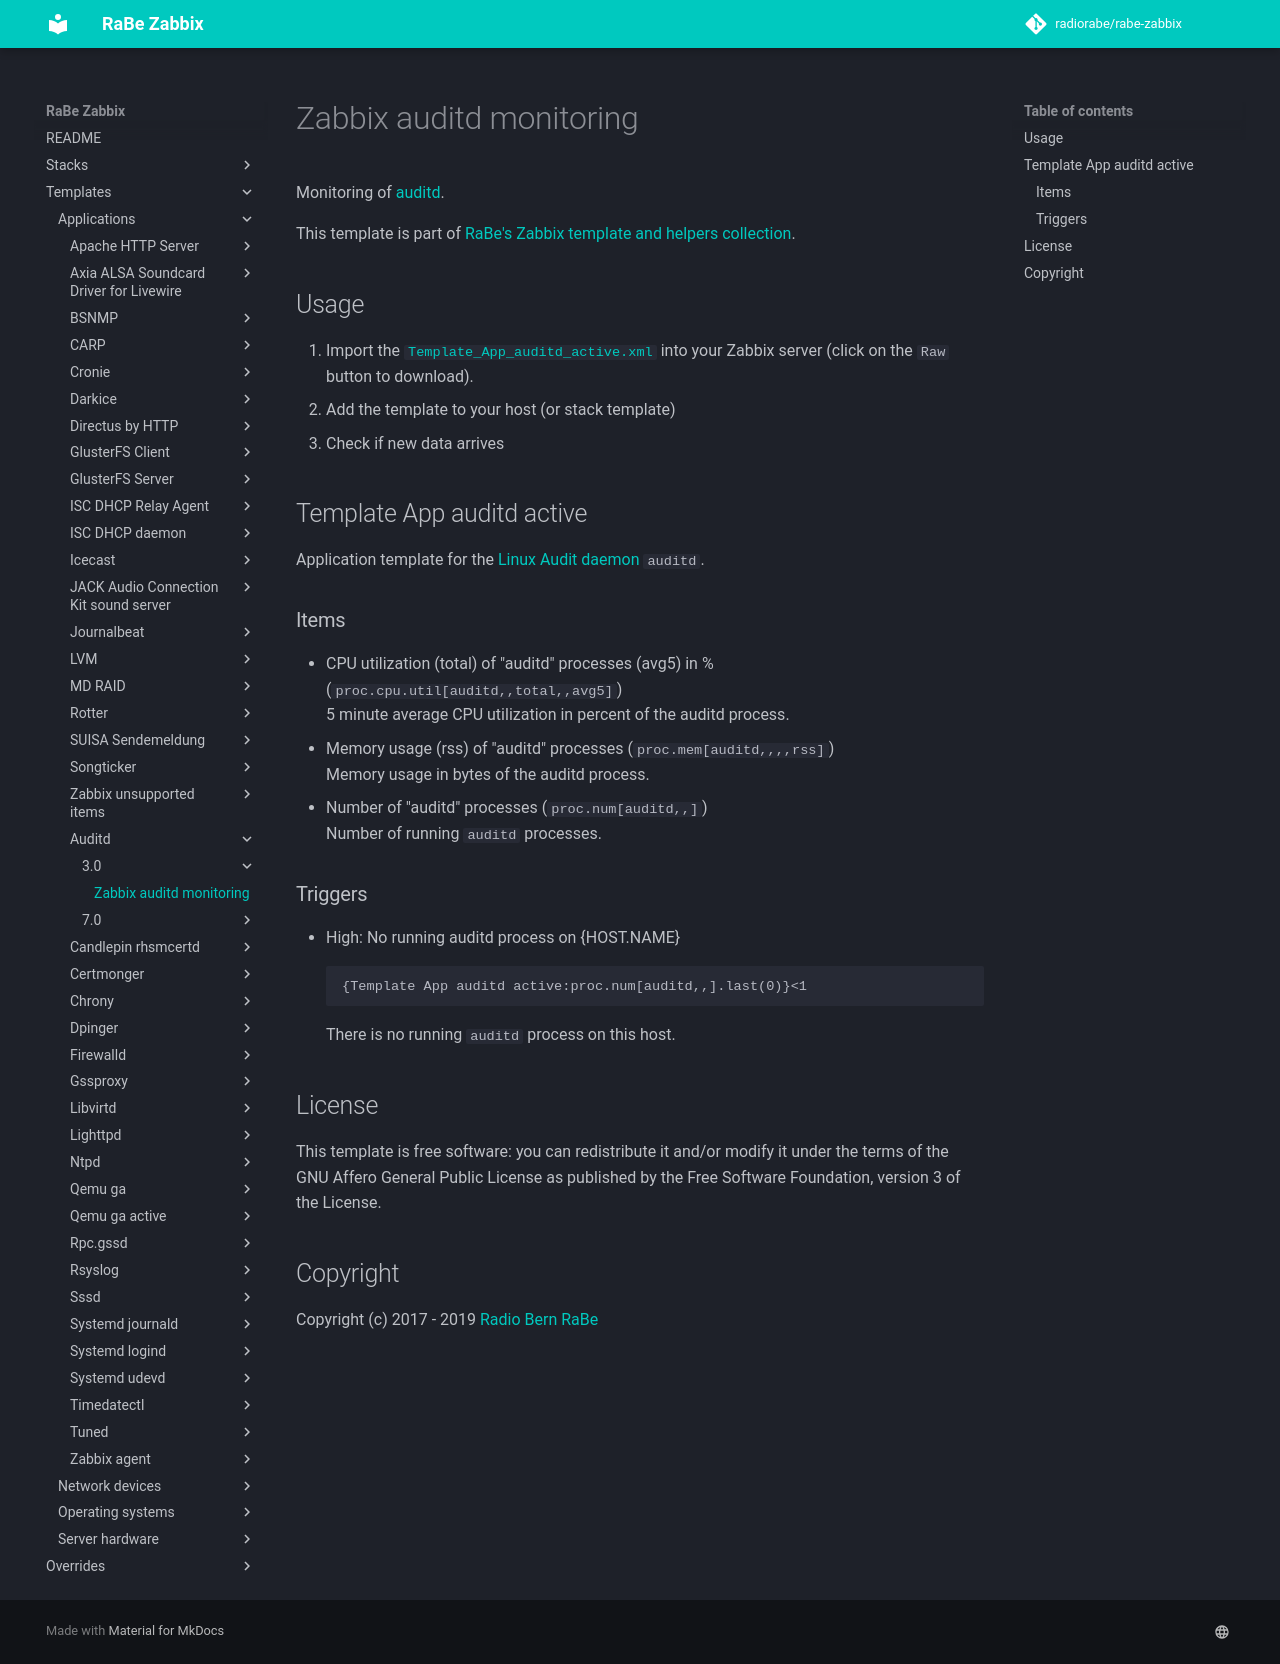

repository: radiorabe/rabe-zabbix · page: Templates/Applications/auditd/3.0/index.html · generator: mkdocs

# Zabbix auditd monitoring
Monitoring of [auditd](https://people.redhat.com/sgrubb/audit/).

This template is part of [RaBe's Zabbix template and helpers
collection](https://github.com/radiorabe/rabe-zabbix).

## Usage

1. Import the [`Template_App_auditd_active.xml`](Template_App_auditd_active.xml)
   into your Zabbix server (click on the `Raw` button to download).
2. Add the template to your host (or stack template)
3. Check if new data arrives

## Template App auditd active
Application template for the [Linux Audit daemon](https://people.redhat.com/sgrubb/audit/) `auditd`.
### Items
* CPU utilization (total) of "auditd" processes (avg5) in % (`proc.cpu.util[auditd,,total,,avg5]`)  
  5 minute average CPU utilization in percent of the auditd process.
* Memory usage (rss) of "auditd" processes (`proc.mem[auditd,,,,rss]`)  
  Memory usage in bytes of the auditd process.
* Number of "auditd" processes (`proc.num[auditd,,]`)  
  Number of running `auditd` processes.
### Triggers
* High: No running auditd process on {HOST.NAME}
  ```
  {Template App auditd active:proc.num[auditd,,].last(0)}<1
  ```
  There is no running `auditd` process on this host.

## License
This template is free software: you can redistribute it and/or modify it under
the terms of the GNU Affero General Public License as published by the Free
Software Foundation, version 3 of the License.

## Copyright
Copyright (c) 2017 - 2019 [Radio Bern RaBe](http://www.rabe.ch)
